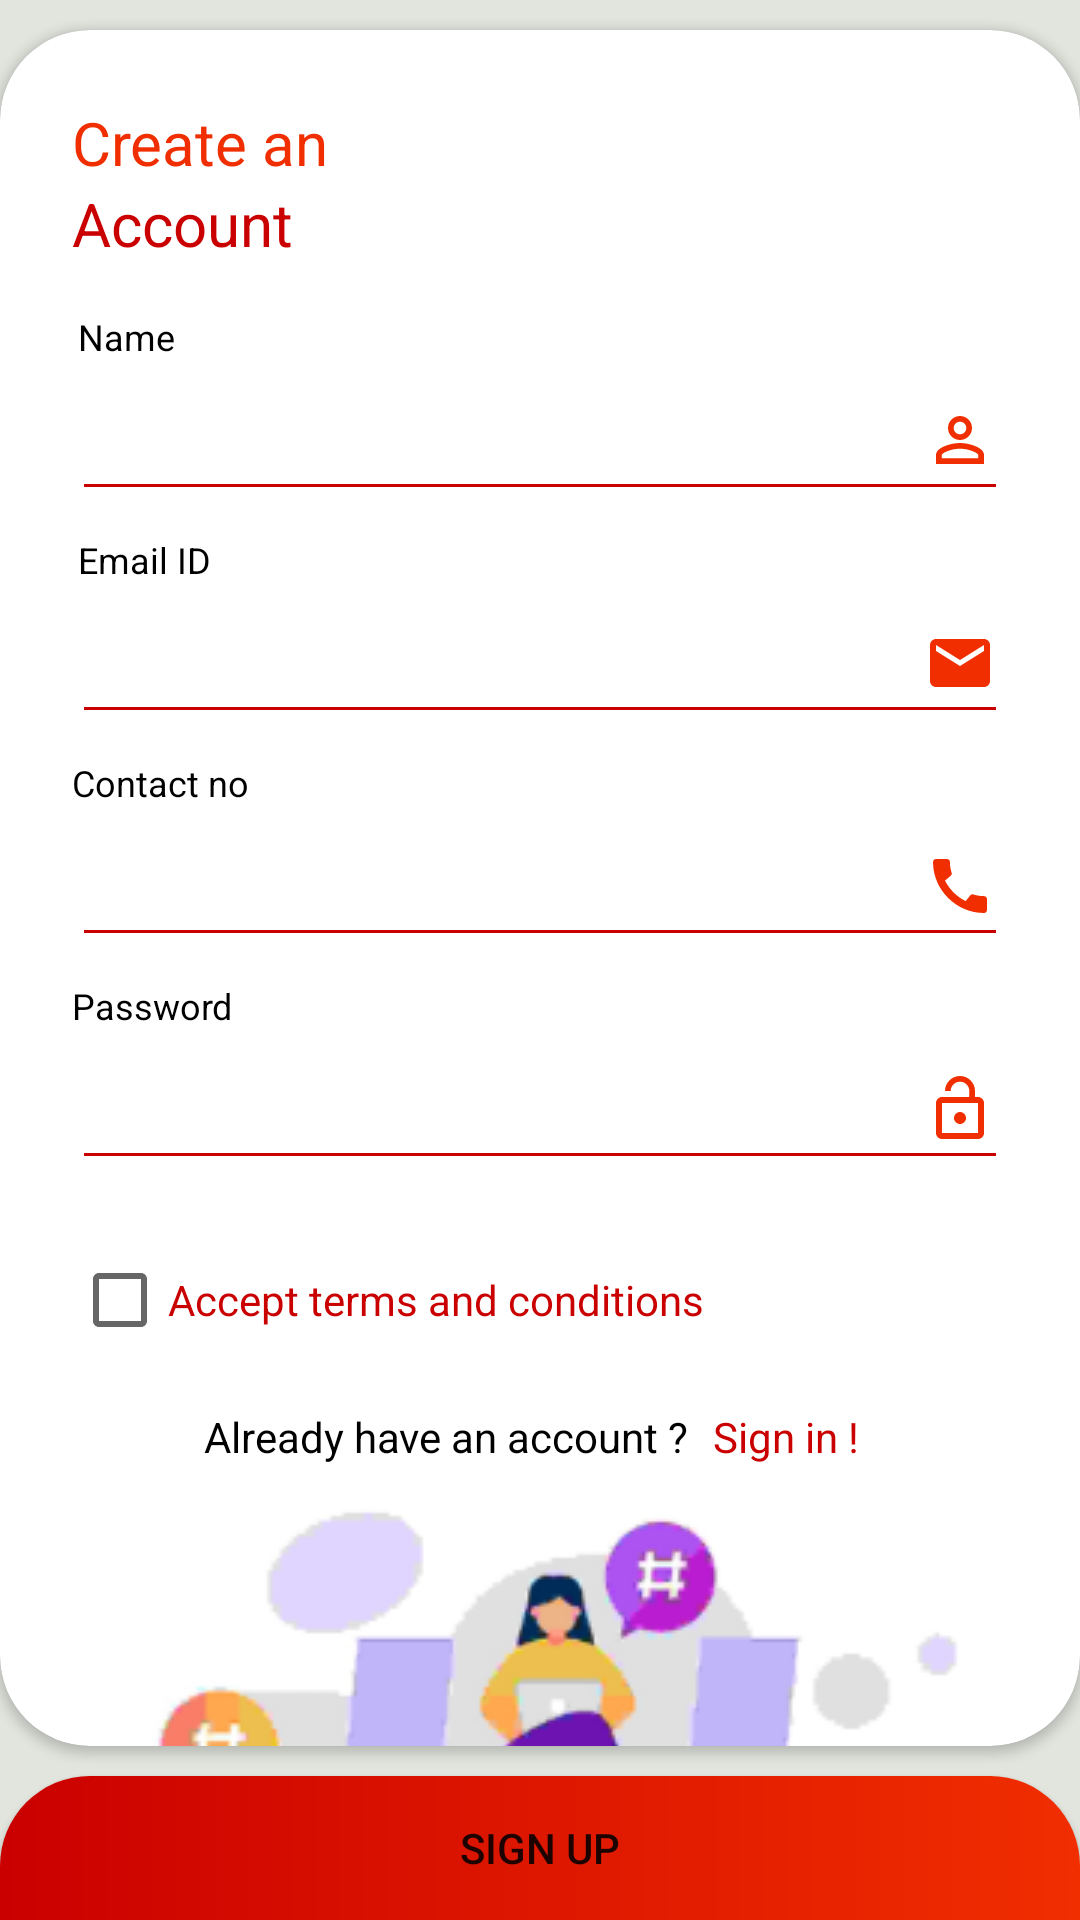

Android layout source for this screen:
<!-- AndroidManifest.xml: application theme Theme.CustomTabLayout -->
<!-- res/layout/fragment_sign_up.xml -->
<?xml version="1.0" encoding="utf-8"?>
<androidx.constraintlayout.widget.ConstraintLayout xmlns:android="http://schemas.android.com/apk/res/android"
    xmlns:app="http://schemas.android.com/apk/res-auto"
    xmlns:tools="http://schemas.android.com/tools"
    android:layout_width="match_parent"
    android:layout_height="match_parent"
    android:background="#E2E5DE"
    tools:context=".SignInFragment">

    <androidx.cardview.widget.CardView
        android:layout_width="match_parent"
        android:layout_height="0dp"
        android:layout_marginVertical="10dp"
        app:cardCornerRadius="30dp"
        app:layout_constraintBottom_toTopOf="@+id/signUpBtn"
        app:layout_constraintTop_toTopOf="parent">

        <androidx.constraintlayout.widget.ConstraintLayout
            android:layout_width="match_parent"
            android:layout_height="match_parent">


            <TextView
                android:id="@+id/textView"
                android:layout_width="wrap_content"
                android:layout_height="wrap_content"
                android:layout_marginStart="24dp"
                android:layout_marginTop="24dp"
                android:text="Create an"
                android:textColor="@color/red"
                android:textSize="20sp"
                app:layout_constraintStart_toStartOf="parent"
                app:layout_constraintTop_toTopOf="parent" />

            <TextView
                android:id="@+id/textview2"
                android:layout_width="wrap_content"
                android:layout_height="wrap_content"
                android:layout_marginStart="26dp"
                android:layout_marginTop="16dp"
                android:text="Name"
                android:textColor="@color/black"
                android:textSize="12sp"
                app:layout_constraintStart_toStartOf="parent"
                app:layout_constraintTop_toBottomOf="@+id/textView3" />

            <EditText
                android:id="@+id/editNameSignUp"
                android:layout_width="0dp"
                android:layout_height="50dp"
                android:layout_marginStart="24dp"
                android:layout_marginEnd="24dp"
                android:backgroundTint="@color/dark_red"
                android:drawableRight="@drawable/ic_baseline_person"
                android:ems="10"
                android:inputType="textEmailAddress"
                android:textColor="#8c8c8c"
                app:layout_constraintEnd_toEndOf="parent"
                app:layout_constraintHorizontal_bias="0.0"
                app:layout_constraintStart_toStartOf="parent"
                app:layout_constraintTop_toBottomOf="@+id/textview2" />

            <TextView
                android:id="@+id/textView3"
                android:layout_width="wrap_content"
                android:layout_height="wrap_content"
                android:layout_marginStart="24dp"
                android:text="Account"
                android:textColor="@color/dark_red"
                android:textSize="20sp"
                app:layout_constraintStart_toStartOf="parent"
                app:layout_constraintTop_toBottomOf="@+id/textView" />

            <TextView
                android:id="@+id/textView4"
                android:layout_width="wrap_content"
                android:layout_height="wrap_content"
                android:layout_marginStart="26dp"
                android:layout_marginTop="8dp"
                android:text="Email ID"
                android:textColor="@color/black"
                android:textSize="12sp"
                app:layout_constraintStart_toStartOf="parent"
                app:layout_constraintTop_toBottomOf="@+id/editNameSignUp" />

            <EditText
                android:id="@+id/editEmailSignUp"
                android:layout_width="0dp"
                android:layout_height="50dp"
                android:layout_marginStart="24dp"
                android:layout_marginEnd="24dp"
                android:backgroundTint="@color/dark_red"
                android:drawableRight="@drawable/ic_baseline_email_24"
                android:ems="10"
                android:inputType="textEmailAddress"
                android:textColor="#8c8c8c"
                app:layout_constraintEnd_toEndOf="parent"
                app:layout_constraintHorizontal_bias="0.0"
                app:layout_constraintStart_toStartOf="parent"
                app:layout_constraintTop_toBottomOf="@+id/textView4" />

            <TextView
                android:id="@+id/textView7"
                android:layout_width="wrap_content"
                android:layout_height="wrap_content"
                android:layout_marginStart="68dp"
                android:layout_marginTop="12dp"
                android:text="Already have an account ?"
                android:textColor="@color/black"
                app:layout_constraintStart_toStartOf="parent"
                app:layout_constraintTop_toBottomOf="@+id/checkBox" />

            <TextView
                android:id="@+id/signInText"
                android:layout_width="wrap_content"
                android:layout_height="wrap_content"
                android:layout_marginStart="8dp"
                android:text="Sign in !"
                android:textColor="@color/dark_red"
                app:layout_constraintStart_toEndOf="@+id/textView7"
                app:layout_constraintTop_toTopOf="@+id/textView7" />

            <EditText
                android:id="@+id/editNumberSignUp"
                android:layout_width="0dp"
                android:layout_height="50dp"
                android:layout_marginStart="24dp"
                android:layout_marginEnd="24dp"
                android:backgroundTint="@color/dark_red"
                android:drawableRight="@drawable/ic_baseline_call_24"
                android:ems="10"
                android:inputType="number"
                android:textColor="#8c8c8c"
                app:layout_constraintEnd_toEndOf="parent"
                app:layout_constraintHorizontal_bias="0.5"
                app:layout_constraintStart_toStartOf="parent"
                app:layout_constraintTop_toBottomOf="@+id/textView9" />

            <TextView
                android:id="@+id/textView9"
                android:layout_width="wrap_content"
                android:layout_height="wrap_content"
                android:layout_marginStart="24dp"
                android:layout_marginTop="8dp"
                android:text="Contact no"

                android:textColor="@color/black"
                android:textSize="12sp"
                app:layout_constraintStart_toStartOf="parent"
                app:layout_constraintTop_toBottomOf="@+id/editEmailSignUp" />

            <EditText

                android:id="@+id/editPassSignUp"
                android:layout_width="0dp"
                android:layout_height="50dp"
                android:layout_marginStart="24dp"
                android:layout_marginEnd="24dp"
                android:backgroundTint="@color/dark_red"
                android:drawableRight="@drawable/ic_baseline_lock_open"
                android:ems="10"
                android:inputType="textPassword"
                android:textColor="#8c8c8c"
                app:layout_constraintEnd_toEndOf="parent"
                app:layout_constraintHorizontal_bias="0.5"
                app:layout_constraintStart_toStartOf="parent"
                app:layout_constraintTop_toBottomOf="@+id/textvieww" />

            <TextView

                android:id="@+id/textvieww"
                android:layout_width="wrap_content"
                android:layout_height="wrap_content"
                android:layout_marginStart="24dp"
                android:layout_marginTop="8dp"
                android:text="Password"
                android:textColor="@color/black"
                android:textSize="12sp"
                app:layout_constraintStart_toStartOf="parent"
                app:layout_constraintTop_toBottomOf="@+id/editNumberSignUp" />

            <CheckBox
                android:id="@+id/checkBox"
                android:layout_width="wrap_content"
                android:layout_height="wrap_content"
                android:layout_marginStart="24dp"
                android:layout_marginTop="16dp"
                android:text="Accept terms and conditions"
                android:textColor="@color/dark_red"
                app:layout_constraintStart_toStartOf="parent"
                app:layout_constraintTop_toBottomOf="@+id/editPassSignUp" />

            <ImageView
                android:id="@+id/imageView9"
                android:layout_width="wrap_content"
                android:layout_height="wrap_content"
                android:src="@drawable/signin"
                app:layout_constraintEnd_toEndOf="parent"
                app:layout_constraintHorizontal_bias="0.5"
                app:layout_constraintStart_toStartOf="parent"
                app:layout_constraintTop_toBottomOf="@+id/textView7" />

            <ProgressBar
                android:id="@+id/progressBar"
                style="?android:attr/progressBarStyle"
                android:layout_width="wrap_content"
                android:layout_height="wrap_content"
                android:visibility="invisible"
                app:layout_constraintBottom_toBottomOf="parent"
                app:layout_constraintEnd_toEndOf="parent"
                app:layout_constraintHorizontal_bias="0.5"
                app:layout_constraintStart_toStartOf="parent"
                app:layout_constraintTop_toTopOf="parent" />

        </androidx.constraintlayout.widget.ConstraintLayout>
    </androidx.cardview.widget.CardView>

    <Button
        android:id="@+id/signUpBtn"
        android:layout_width="0dp"
        android:layout_height="wrap_content"
        android:background="@drawable/btn_background"
        android:text="Sign up"
        app:layout_constraintBottom_toBottomOf="parent"
        app:layout_constraintEnd_toEndOf="parent"
        app:layout_constraintHorizontal_bias="0.5"
        app:layout_constraintStart_toStartOf="parent" />

</androidx.constraintlayout.widget.ConstraintLayout>
<!-- resources referenced by this layout -->
<resources>
  <color name="black">#FF000000</color>
  <color name="dark_red">#CA0000</color>
  <color name="red">#F02E00</color>
  <!-- drawable btn_background (drawable-v24) -->
  <?xml version="1.0" encoding="utf-8"?>
  <shape xmlns:android="http://schemas.android.com/apk/res/android"
      android:shape="rectangle">
  
      <gradient android:startColor="@color/dark_red"
          android:endColor="@color/red"/>
      <corners
          android:topLeftRadius="30dp"
          android:topRightRadius="30dp"/>
  </shape>
  <!-- drawable ic_baseline_call_24 (drawable-v24) -->
  <vector android:height="24dp" android:tint="#F02E00"
      android:viewportHeight="24" android:viewportWidth="24"
      android:width="24dp" xmlns:android="http://schemas.android.com/apk/res/android">
      <path android:fillColor="@android:color/white" android:pathData="M20.01,15.38c-1.23,0 -2.42,-0.2 -3.53,-0.56 -0.35,-0.12 -0.74,-0.03 -1.01,0.24l-1.57,1.97c-2.83,-1.35 -5.48,-3.9 -6.89,-6.83l1.95,-1.66c0.27,-0.28 0.35,-0.67 0.24,-1.02 -0.37,-1.11 -0.56,-2.3 -0.56,-3.53 0,-0.54 -0.45,-0.99 -0.99,-0.99H4.19C3.65,3 3,3.24 3,3.99 3,13.28 10.73,21 20.01,21c0.71,0 0.99,-0.63 0.99,-1.18v-3.45c0,-0.54 -0.45,-0.99 -0.99,-0.99z"/>
  </vector>
  <!-- drawable ic_baseline_email_24 (drawable-v24) -->
  <vector android:height="24dp" android:tint="#F02E00"
      android:viewportHeight="24" android:viewportWidth="24"
      android:width="24dp" xmlns:android="http://schemas.android.com/apk/res/android">
      <path android:fillColor="@android:color/white" android:pathData="M20,4L4,4c-1.1,0 -1.99,0.9 -1.99,2L2,18c0,1.1 0.9,2 2,2h16c1.1,0 2,-0.9 2,-2L22,6c0,-1.1 -0.9,-2 -2,-2zM20,8l-8,5 -8,-5L4,6l8,5 8,-5v2z"/>
  </vector>
  <!-- drawable ic_baseline_lock_open (drawable-v24) -->
  <vector android:height="24dp" android:tint="#F02E00"
      android:viewportHeight="24" android:viewportWidth="24"
      android:width="24dp" xmlns:android="http://schemas.android.com/apk/res/android">
      <path android:fillColor="@android:color/white" android:pathData="M12,17c1.1,0 2,-0.9 2,-2s-0.9,-2 -2,-2 -2,0.9 -2,2 0.9,2 2,2zM18,8h-1L17,6c0,-2.76 -2.24,-5 -5,-5S7,3.24 7,6h1.9c0,-1.71 1.39,-3.1 3.1,-3.1 1.71,0 3.1,1.39 3.1,3.1v2L6,8c-1.1,0 -2,0.9 -2,2v10c0,1.1 0.9,2 2,2h12c1.1,0 2,-0.9 2,-2L20,10c0,-1.1 -0.9,-2 -2,-2zM18,20L6,20L6,10h12v10z"/>
  </vector>
  <!-- drawable ic_baseline_person (drawable-v24) -->
  <vector android:height="24dp" android:tint="#F02E00"
      android:viewportHeight="24" android:viewportWidth="24"
      android:width="24dp" xmlns:android="http://schemas.android.com/apk/res/android">
      <path android:fillColor="@android:color/white" android:pathData="M12,5.9c1.16,0 2.1,0.94 2.1,2.1s-0.94,2.1 -2.1,2.1S9.9,9.16 9.9,8s0.94,-2.1 2.1,-2.1m0,9c2.97,0 6.1,1.46 6.1,2.1v1.1L5.9,18.1L5.9,17c0,-0.64 3.13,-2.1 6.1,-2.1M12,4C9.79,4 8,5.79 8,8s1.79,4 4,4 4,-1.79 4,-4 -1.79,-4 -4,-4zM12,13c-2.67,0 -8,1.34 -8,4v3h16v-3c0,-2.66 -5.33,-4 -8,-4z"/>
  </vector>
  <!-- drawable signin: png bitmap (drawable-v24, 57731 bytes) -->
  <style name="Theme.CustomTabLayout" parent="Theme.MaterialComponents.DayNight.NoActionBar">
          
          <item name="colorPrimary">@color/purple_500</item>
          <item name="colorPrimaryVariant">@color/purple_700</item>
          <item name="colorOnPrimary">@color/white</item>
          
          <item name="colorSecondary">@color/teal_200</item>
          <item name="colorSecondaryVariant">@color/teal_700</item>
          <item name="colorOnSecondary">@color/black</item>
          
          <item name="android:statusBarColor" tools:targetApi="l">@color/dark_red</item>
          
      </style>
  <color name="purple_500">#F02E00</color>
  <color name="purple_700">#FF3700B3</color>
  <color name="white">#FFFFFFFF</color>
  <color name="teal_200">#FF03DAC5</color>
  <color name="teal_700">#FF018786</color>
</resources>
